Run: headless pygame with SDL's dummy video driver; simulated clock (each Clock.tick advances the game by its frame time, no real sleeping); random seed 0; keys injected as events and as key.get_pressed() state; no mouse input.
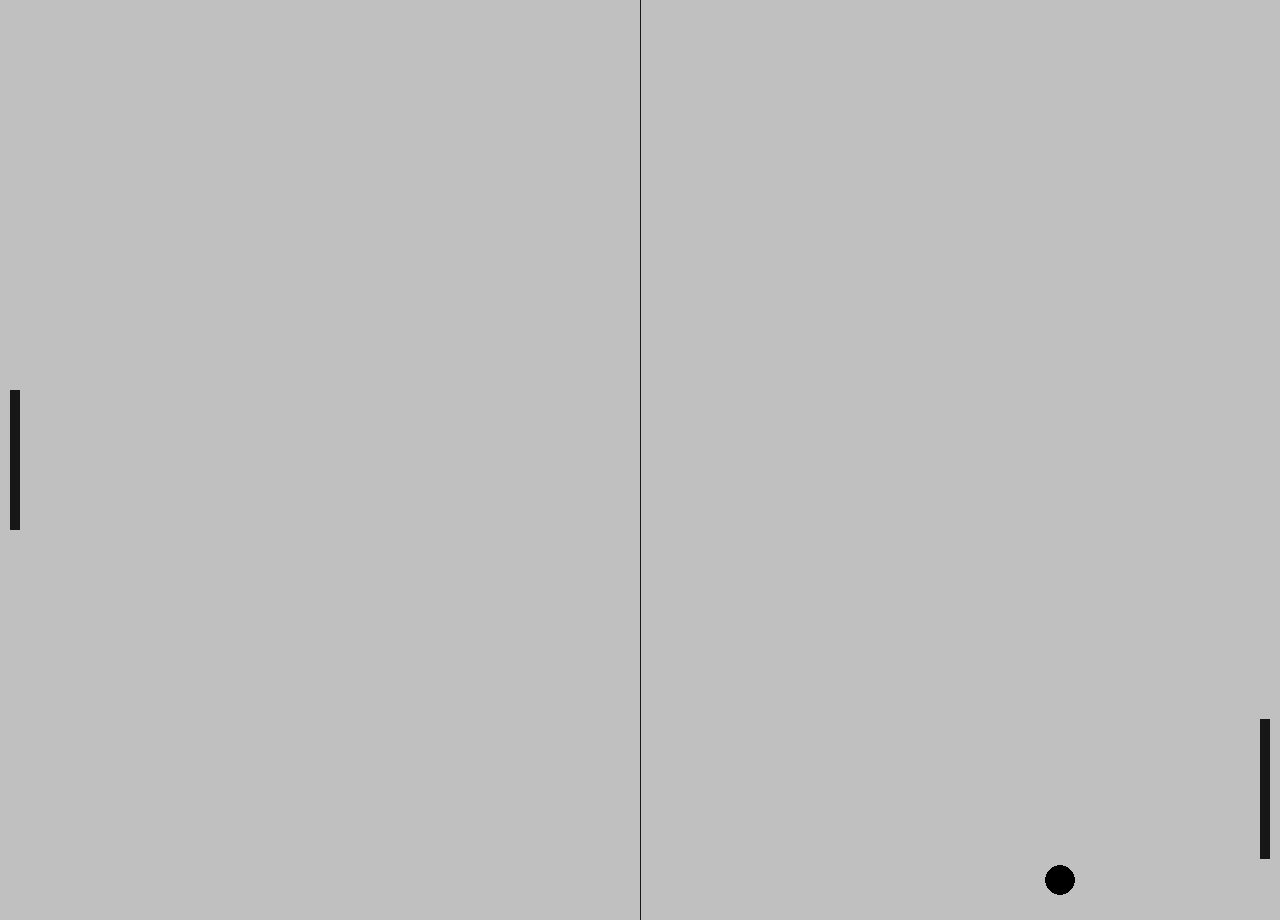
Frame 1 of 4 · flips 1–60 · no input
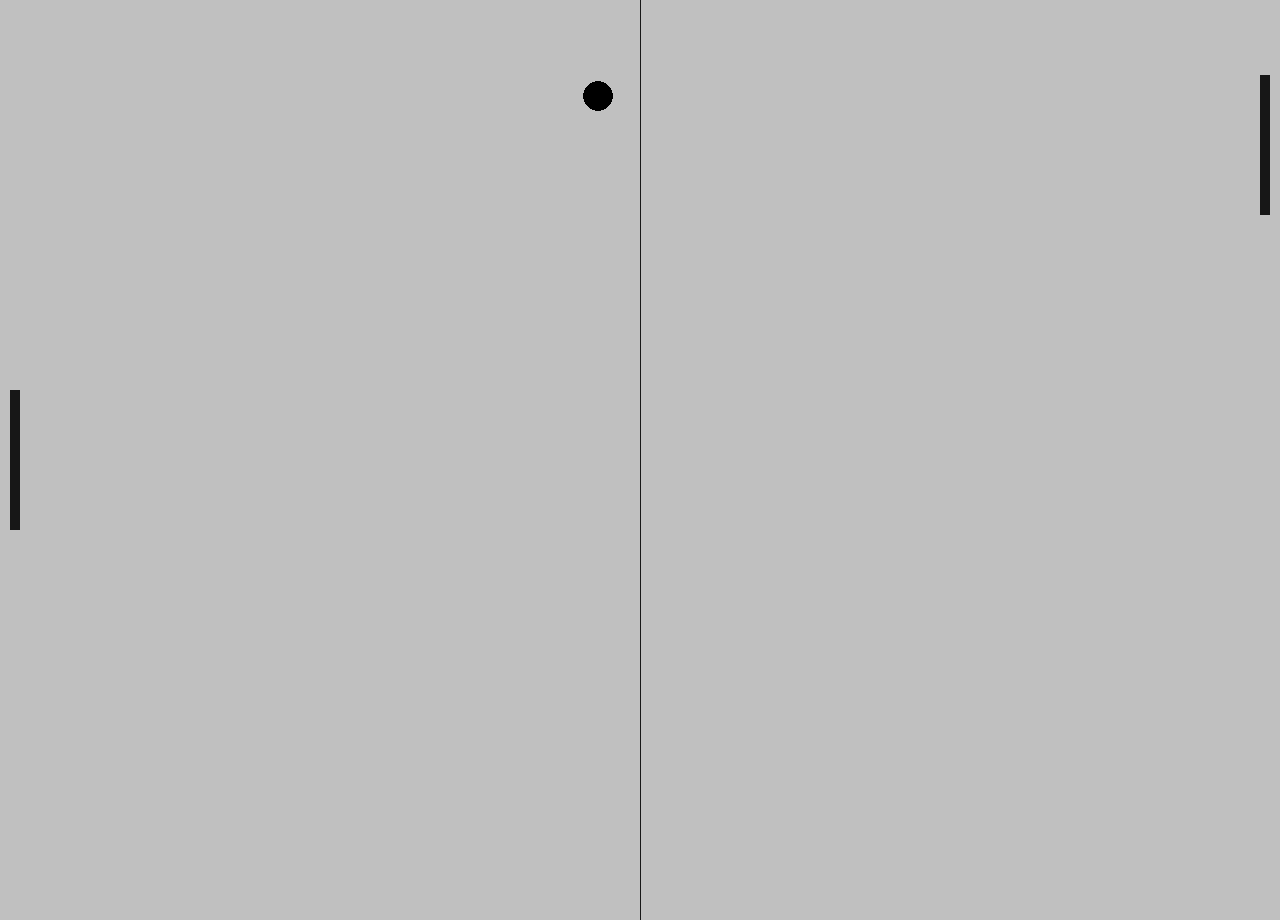
Frame 2 of 4 · flips 61–180 · tapped SPACE, RETURN · held RIGHT (→), D
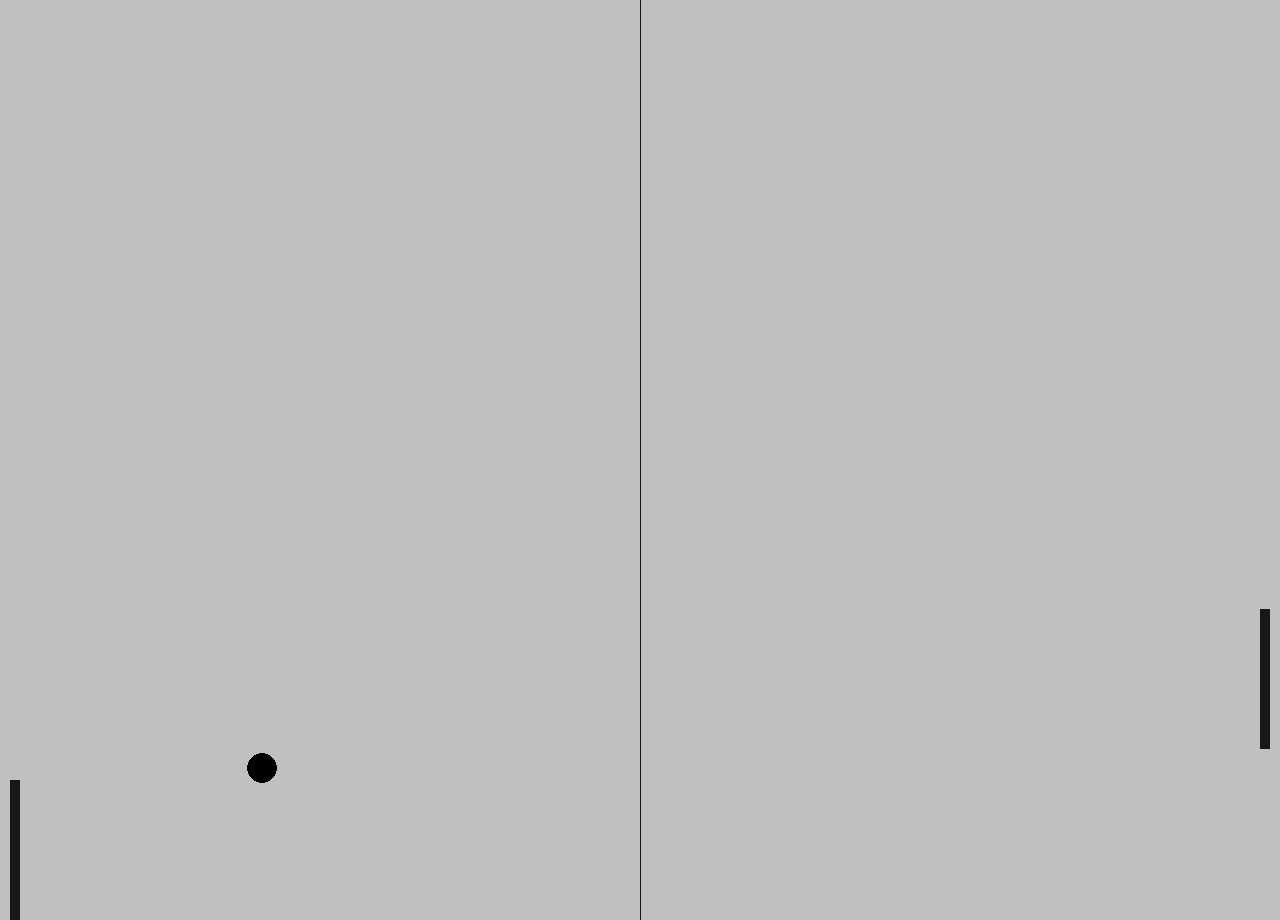
Frame 3 of 4 · flips 181–300 · held DOWN (↓), S
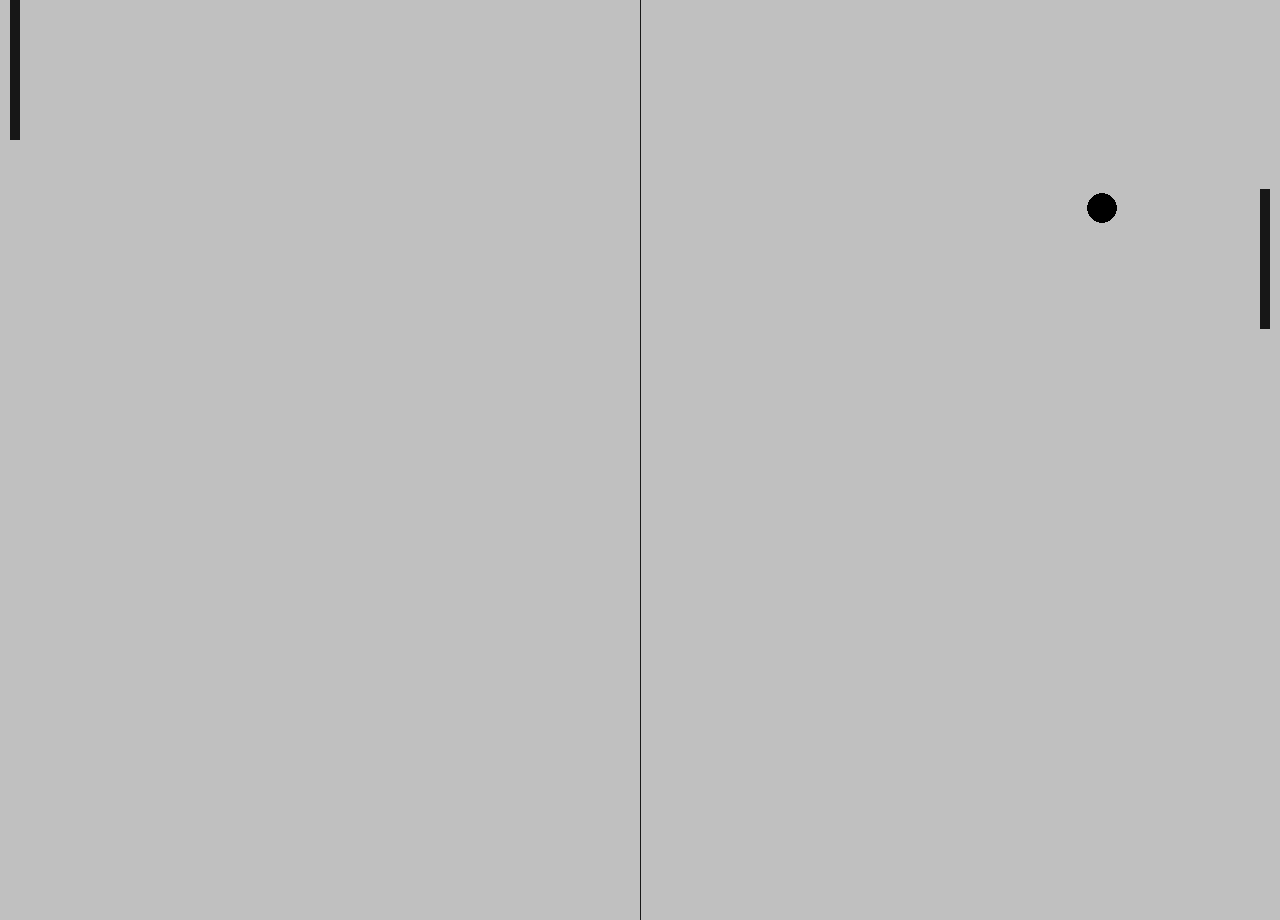
Frame 4 of 4 · flips 301–420 · held LEFT (←), A, UP (↑), W

The pygame program that drew these frames:

import pygame as pg
import sys

# setup
pg.init()
clock = pg.time.Clock()

# setting up the window
width = 1280
height = 920
screen = pg.display.set_mode((width, height))
pg.display.set_caption("Pong")

def ball_animation():
    global ball_speed_x, ball_speed_y
    # sets speed to the ball
    ball.x += ball_speed_x
    ball.y += ball_speed_y

    #collisions
    if ball.top <= 0 or ball.bottom >= height:
        ball_speed_y *= -1
    if ball.left <= 0 or ball.right >= width:
        ball_speed_x *= -1

    if ball.colliderect(player) or ball.colliderect(opponent):
        ball_speed_x *= -1

def player_animation():
    player.y += player_speed
    if player.top <= 0:
        player.top = 0
    if player.bottom >= height:
        player.bottom = height

def opponent_animation():
    if opponent.top < ball.y:
        opponent.top += opponent_speed
    if opponent.bottom > ball.y:
        opponent.bottom -= opponent_speed
    if opponent.top <= 0:
        opponent.top = 0
    if opponent.bottom >= height:
        opponent.bottom = height

# shape and its dimentions
ball = pg.Rect(width/2 - 15, height/2 - 15, 30, 30)
player = pg.Rect(10, height/2 - 70, 10, 140)
opponent = pg.Rect(width - 20, height/2 - 70, 10, 140)


ball_speed_x = 7
ball_speed_y = 7
player_speed = 0
opponent_speed = 7

# main loop
while True:
    for event in pg.event.get():
        if event.type == pg.QUIT:
            pg.quit()
            sys.exit()
        if event.type == pg.KEYDOWN:
            if event.key == pg.K_DOWN:
                player_speed += 7
            if event.key == pg.K_UP:
                player_speed -= 7
        if event.type == pg.KEYUP:
            if event.key == pg.K_DOWN:
                player_speed -= 7
            if event.key == pg.K_UP:
                player_speed += 7
    
    ball_animation()
    player_animation()
    opponent_animation()

    # adding color
    screen.fill(pg.Color('Silver'))
    pg.draw.ellipse(screen, pg.Color('Black'), ball)
    pg.draw.rect(screen, pg.Color('Grey9'), player)
    pg.draw.rect(screen, pg.Color('Grey9'), opponent)
    pg.draw.aaline(screen, pg.Color('Grey9'), (width/2, 0), (width/2, height))

    pg.display.flip()
    clock.tick(60)
